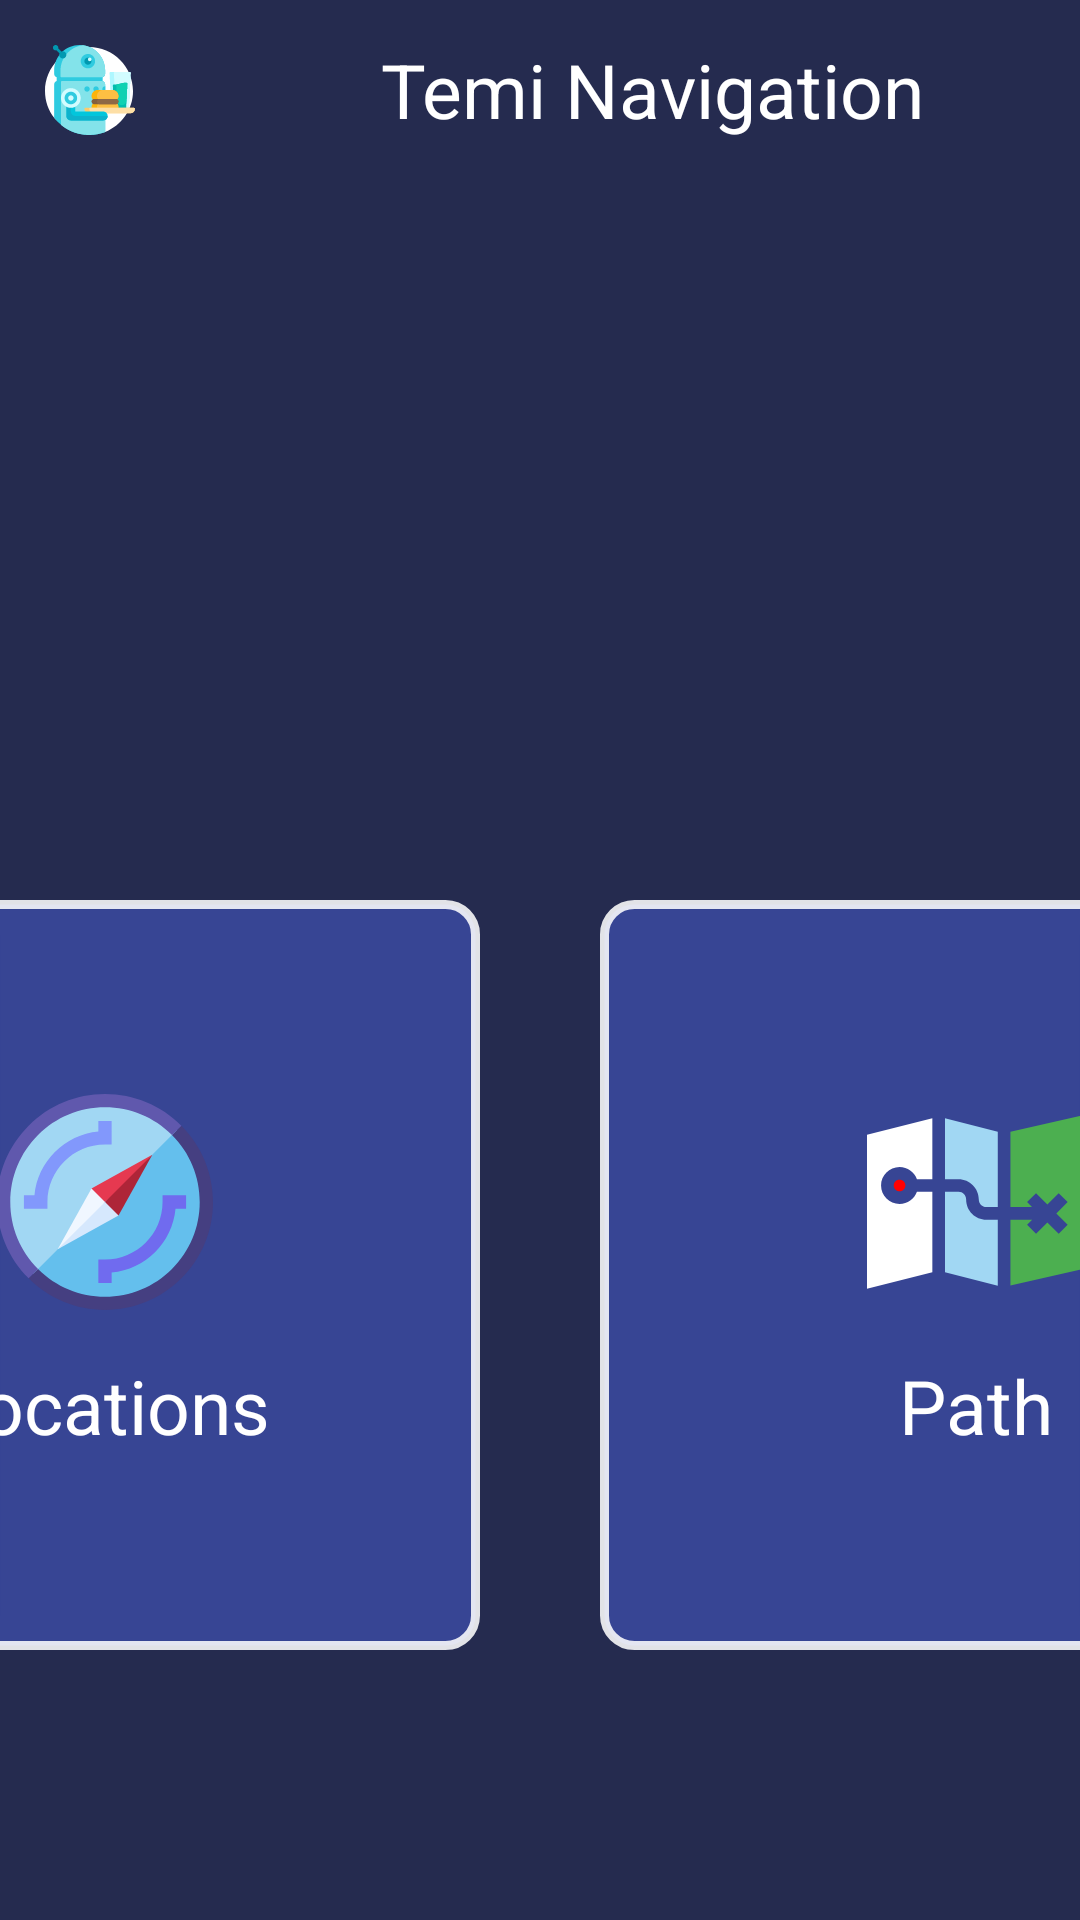

Layout XML and referenced resources for this Android screen:
<!-- AndroidManifest.xml: application theme AppTheme.NoActionBar -->
<!-- res/layout/fragment_home.xml -->
<?xml version="1.0" encoding="utf-8"?>
<androidx.constraintlayout.widget.ConstraintLayout
    xmlns:android="http://schemas.android.com/apk/res/android"
    xmlns:tools="http://schemas.android.com/tools"
    android:layout_width="match_parent"
    android:layout_height="match_parent"
    android:background="@color/background"
    xmlns:app="http://schemas.android.com/apk/res-auto"
    tools:context=".ui.fragments.HomeFragment">

    <View
        android:background="@color/tans_dark"
        android:layout_width="match_parent"
        android:layout_height="match_parent"/>

    <ImageView
        android:id="@+id/imgLogo"
        android:layout_width="wrap_content"
        android:layout_height="wrap_content"
        android:padding="@dimen/space_large"
        android:src="@drawable/ic_ai_30dp"
        app:layout_constraintStart_toStartOf="parent"
        app:layout_constraintTop_toTopOf="parent" />

    <ImageView
        android:id="@+id/imgSettings"
        android:layout_width="wrap_content"
        android:layout_height="wrap_content"
        android:padding="@dimen/space_large"
        android:src="@drawable/ic_settings"
        app:layout_constraintEnd_toEndOf="parent"
        app:layout_constraintTop_toTopOf="parent" />

    <ImageView
        android:id="@+id/imgBar"
        android:layout_width="wrap_content"
        android:layout_height="wrap_content"
        android:padding="@dimen/space_large"
        android:src="@drawable/ic_ratio"
        app:layout_constraintEnd_toStartOf="@id/imgSettings"
        app:layout_constraintTop_toTopOf="parent" />

    <TextView
        android:id="@+id/tvTitle"
        android:layout_width="0dp"
        android:layout_height="0dp"
        android:gravity="center"
        android:textSize="@dimen/text_head"
        android:layout_marginStart="@dimen/space_large"
        android:text="@string/app_name"
        android:textColor="@color/white"
        app:layout_constraintBottom_toBottomOf="@id/imgLogo"
        app:layout_constraintEnd_toEndOf="@id/imgSettings"
        app:layout_constraintStart_toEndOf="@+id/imgLogo"
        app:layout_constraintTop_toTopOf="parent" />

    <LinearLayout
        android:layout_width="match_parent"
        android:layout_height="wrap_content"
        android:layout_marginBottom="@dimen/size_large"
        android:gravity="center"
        android:orientation="horizontal"
        app:layout_constraintBottom_toBottomOf="parent"
        app:layout_constraintTop_toBottomOf="@id/tvTitle"
        app:layout_constraintVertical_bias="1.0"
        tools:layout_editor_absoluteX="16dp">

        <FrameLayout
            android:id="@+id/viewLocations"
            android:layout_width="@dimen/home_btn"
            android:layout_height="@dimen/home_btn"
            android:layout_margin="@dimen/space_xl"
            android:background="@drawable/border_btn">

            <TextView
                android:id="@+id/tvLocations"
                android:layout_width="@dimen/btn_width"
                android:layout_height="wrap_content"
                android:layout_gravity="center"
                android:drawablePadding="@dimen/space_large"
                android:gravity="center"
                android:text="@string/locations"
                android:textColor="@color/white"
                android:textSize="@dimen/text_head"
                app:drawableTopCompat="@drawable/ic_compass"
                app:layout_constraintBottom_toBottomOf="parent"
                app:layout_constraintEnd_toEndOf="parent"
                app:layout_constraintStart_toStartOf="parent"
                app:layout_constraintTop_toTopOf="parent" />

        </FrameLayout>

        <FrameLayout
            android:id="@+id/viewPath"
            android:layout_width="@dimen/home_btn"
            android:layout_height="@dimen/home_btn"
            android:layout_margin="@dimen/space_xl"
            android:background="@drawable/border_btn">

            <TextView
                android:id="@+id/tvPathName"
                android:layout_width="@dimen/btn_width"
                android:layout_height="wrap_content"
                android:layout_gravity="center"
                android:drawablePadding="@dimen/space_large"
                android:gravity="center"
                android:text="@string/path"
                android:textColor="@color/white"
                android:textSize="@dimen/text_head"
                app:drawableTopCompat="@drawable/ic_map_2"
                app:layout_constraintBottom_toBottomOf="parent"
                app:layout_constraintEnd_toEndOf="parent"
                app:layout_constraintStart_toStartOf="parent"
                app:layout_constraintTop_toTopOf="parent" />

        </FrameLayout>

    </LinearLayout>

</androidx.constraintlayout.widget.ConstraintLayout>
<!-- resources referenced by this layout -->
<resources>
  <color name="background">#3D4883</color>
  <color name="tans_dark">#66000000</color>
  <color name="white">#FFFFFFFF</color>
  <dimen name="btn_width">300dp</dimen>
  <dimen name="home_btn">250dp</dimen>
  <dimen name="size_large">70dp</dimen>
  <dimen name="space_large">15dp</dimen>
  <dimen name="space_xl">20dp</dimen>
  <dimen name="text_head">25sp</dimen>
  <!-- drawable border_btn (drawable) -->
  <?xml version="1.0" encoding="utf-8"?>
  <shape
      xmlns:android="http://schemas.android.com/apk/res/android"
      android:shape="rectangle">
      <stroke android:width="3dp" android:color="@color/white_l" />
      <solid android:color="@color/trans_white_2" />
      <corners android:radius="10dp" />
  
  </shape>
  <!-- drawable ic_ai_30dp: vector/xml drawable (drawable, 7400 chars, omitted) -->
  <!-- drawable ic_compass: vector/xml drawable (drawable, 2320 chars, omitted) -->
  <!-- drawable ic_map_2 (drawable) -->
  <vector xmlns:android="http://schemas.android.com/apk/res/android"
      android:width="72dp"
      android:height="72dp"
      android:viewportWidth="512"
      android:viewportHeight="512">
    <path
        android:fillColor="#a1d7f3"
        android:pathData="M184.894,57.461v144.388h32.068c26.488,0 48.038,21.55 48.038,48.037c0,9.946 8.092,18.038 18.038,18.038H310V89.52L184.894,57.461z"/>
    <path
        android:fillColor="#a1d7f3"
        android:pathData="M283.038,297.924c-26.488,0 -48.038,-21.55 -48.038,-48.038c0,-9.945 -8.092,-18.037 -18.038,-18.037h-32.068v190.433L310,454.341V297.924H283.038z"/>
    <path
        android:fillColor="@color/green"
        android:pathData="M340,89.479l0,178.445l51.12,0l-11.636,-11.635l21.213,-21.213l26.848,26.848l26.849,-26.848l21.212,21.213l-26.848,26.847l26.848,26.848l-21.212,21.214l-26.849,-26.849l-26.848,26.849l-21.213,-21.214l12.061,-12.06l-51.545,0l0,156.175l172,-39.177l0,-364.62z"/>
    <path
        android:fillColor="@color/red"
        android:pathData="M77.166,203.016c-7.627,0 -13.833,6.206 -13.833,13.834c0,7.628 6.206,13.833 13.833,13.833c7.628,0 13.834,-6.205 13.834,-13.833C91,209.221 84.794,203.016 77.166,203.016z"/>
    <path
        android:fillColor="#fff"
        android:pathData="M77.167,173.016c18.904,0 35.049,12.029 41.188,28.834h36.539V57.443L0,96.888v364.81l154.894,-39.446V231.849h-36.539c-6.139,16.805 -22.285,28.833 -41.188,28.833c-24.169,0 -43.833,-19.663 -43.833,-43.833C33.334,192.68 52.998,173.016 77.167,173.016z"/>
  </vector>
  <string name="app_name">Temi Navigation</string>
  <string name="locations">Locations</string>
  <string name="path">Path</string>
  <style name="AppTheme.NoActionBar" parent="AppTheme">
          <item name="windowActionBar">false</item>
          <item name="windowNoTitle">true</item>
      </style>
  <color name="white_l">#ddffffff</color>
  <color name="trans_white_2">#AE3F51B5</color>
  <color name="green">#4CAF50</color>
  <color name="red">#FF0102</color>
  <style name="AppTheme" parent="Theme.MaterialComponents.Light.Bridge">
          
          <item name="colorPrimary">@color/colorPrimary</item>
          <item name="colorPrimaryDark">@color/colorPrimaryDark</item>
          <item name="colorAccent">@color/colorAccent</item>
  
          <item name="android:textColorHint">@color/white_l</item>
  
      </style>
  <color name="colorPrimary">#1E90FF</color>
  <color name="colorPrimaryDark">#000</color>
  <color name="colorAccent">#03DAC5</color>
</resources>
